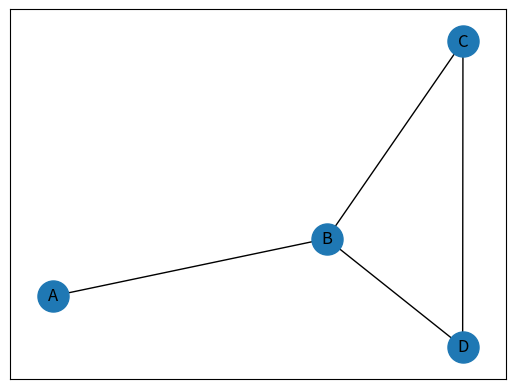

Reproduce this figure in Python.
# -*- coding: utf-8 -*-
"""
Created on Wed Jul 14 21:30:33 2021

@author: quann
"""

import networkx as nx
import matplotlib.pyplot as plt
G = nx.DiGraph()
G.add_edges_from([('A','B'),('B','C'),('B','D'),('D','C')])


# Specify the edges you want here
red_edges = [('A', 'C')]
edge_colours = ['black' if not edge in red_edges else 'red'
                for edge in G.edges()]
black_edges = [edge for edge in G.edges() if edge not in red_edges]
pos = nx.spring_layout(G)
nx.draw_networkx_nodes(G, pos, cmap=plt.get_cmap('jet'),
                        node_size = 500)
nx.draw_networkx_labels(G, pos)
nx.draw_networkx_edges(G, pos, edgelist=black_edges, arrows=False)
plt.show()
